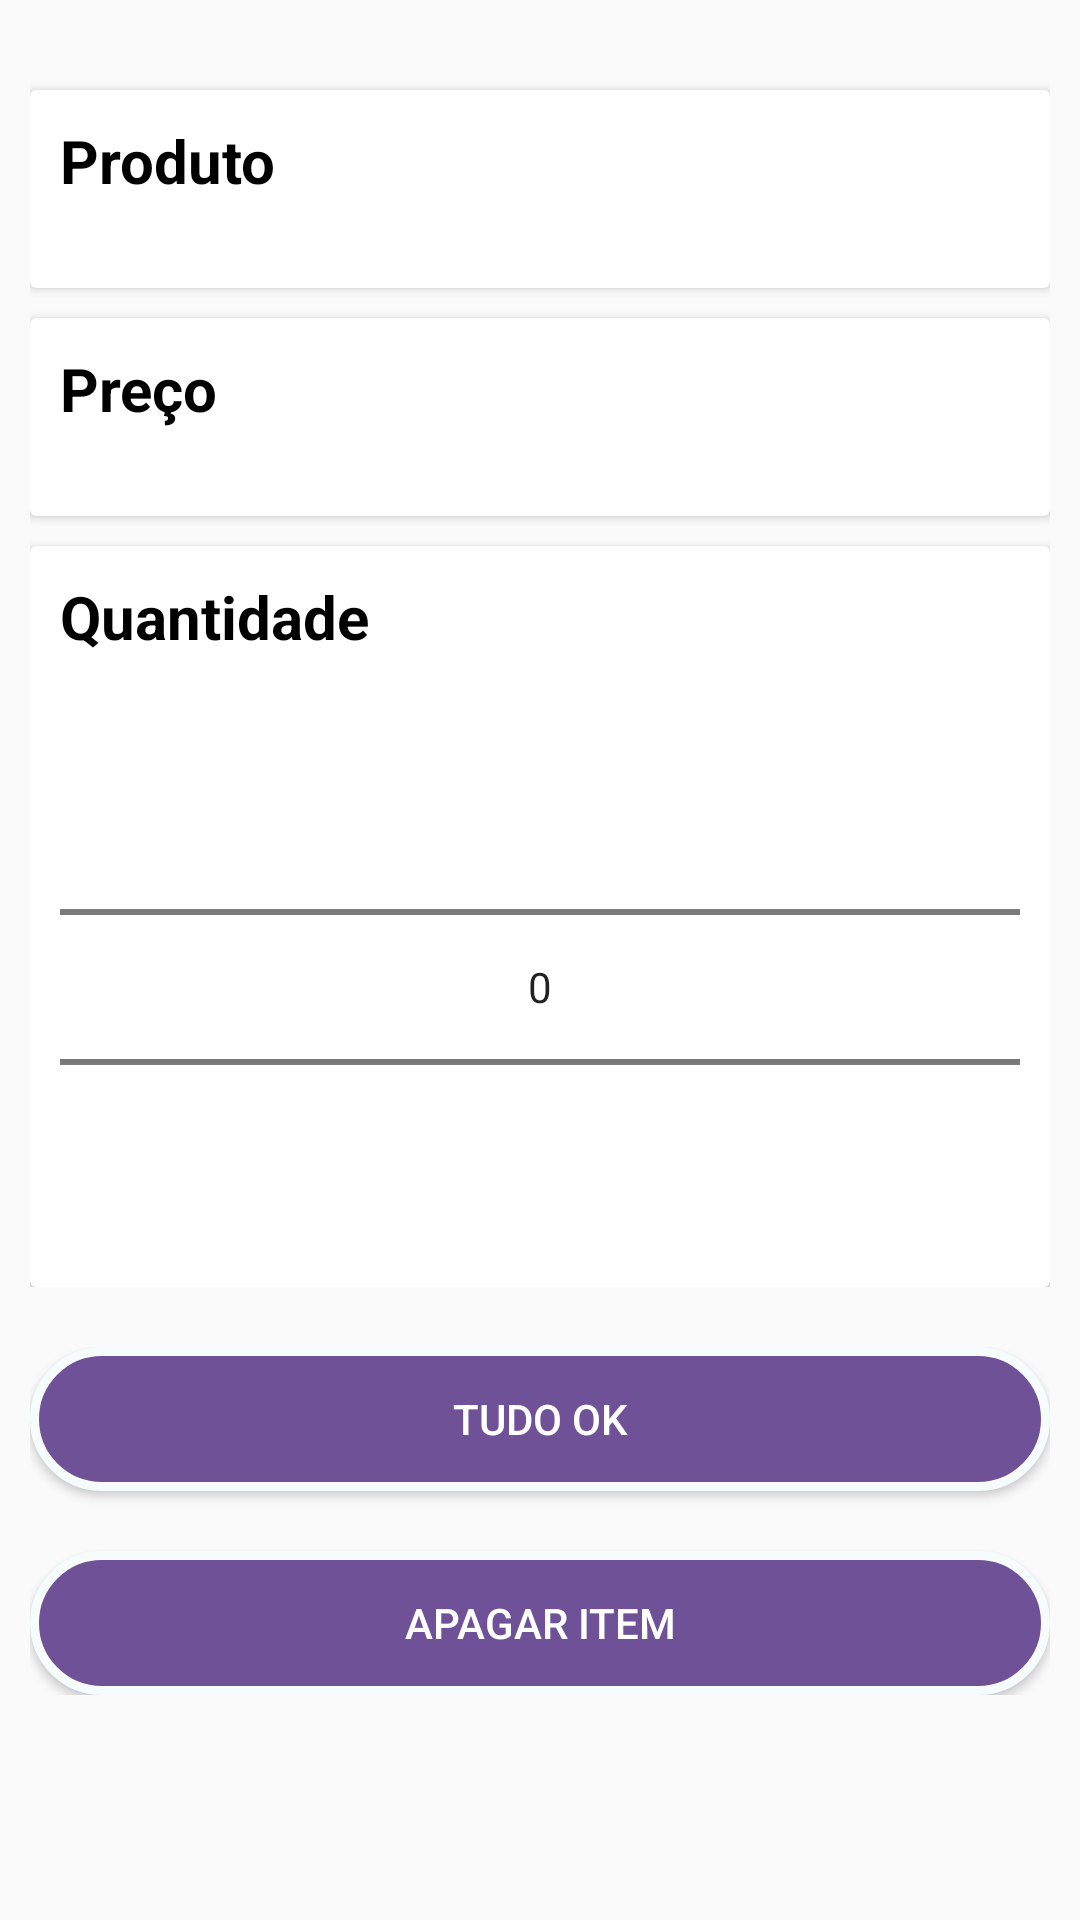

Layout XML and referenced resources for this Android screen:
<!-- AndroidManifest.xml: application theme AppTheme.NoActionBar -->
<!-- res/layout/layout_alert_offer_buy.xml -->
<?xml version="1.0" encoding="utf-8"?>
<ScrollView
    xmlns:android="http://schemas.android.com/apk/res/android"
    xmlns:tools="http://schemas.android.com/tools"
    android:orientation="vertical" android:layout_width="match_parent"
    android:layout_height="wrap_content">

    <RelativeLayout
        android:orientation="vertical"
        android:layout_width="match_parent"
        android:layout_height="wrap_content">

        <LinearLayout
            android:id="@+id/top_layout"
            android:padding="10dp"
            android:orientation="vertical"
            android:layout_width="match_parent"
            android:layout_height="wrap_content">

            <android.support.v7.widget.CardView
                android:layout_marginTop="20dp"
                android:layout_width="match_parent"
                android:layout_height="wrap_content">

                <LinearLayout
                    android:padding="10dp"
                    android:orientation="vertical"
                    android:layout_width="match_parent"
                    android:layout_height="wrap_content">

                    <TextView
                        android:text="Produto"
                        android:textColor="#000000"
                        android:textStyle="bold"
                        android:textSize="20sp"
                        android:layout_width="match_parent"
                        android:layout_height="wrap_content" />

                    <TextView
                        android:id="@+id/offer_name"
                        android:layout_width="match_parent"
                        android:layout_height="wrap_content" />

                </LinearLayout>

            </android.support.v7.widget.CardView>

            <android.support.v7.widget.CardView
                android:layout_marginTop="10dp"
                android:layout_width="match_parent"
                android:layout_height="wrap_content">

                <LinearLayout
                    android:padding="10dp"
                    android:orientation="vertical"
                    android:layout_width="match_parent"
                    android:layout_height="wrap_content">

                    <TextView
                        android:text="Preço"
                        android:textColor="#000000"
                        android:textStyle="bold"
                        android:textSize="20sp"
                        android:layout_width="match_parent"
                        android:layout_height="wrap_content" />

                    <TextView
                        android:id="@+id/offer_value"
                        android:layout_width="match_parent"
                        android:layout_height="wrap_content" />

                </LinearLayout>

            </android.support.v7.widget.CardView>

            <android.support.v7.widget.CardView
                android:layout_marginTop="10dp"
                android:layout_width="match_parent"
                android:layout_height="wrap_content">

                <LinearLayout
                    android:padding="10dp"
                    android:orientation="vertical"
                    android:layout_width="match_parent"
                    android:layout_height="wrap_content">

                    <TextView
                        android:text="Quantidade"
                        android:textColor="#000000"
                        android:textStyle="bold"
                        android:textSize="20sp"
                        android:layout_width="match_parent"
                        android:layout_height="wrap_content" />

                    <NumberPicker
                        android:layout_marginTop="20dp"
                        android:id="@+id/number_picker_dialog"
                        android:layout_width="match_parent"
                        android:layout_height="wrap_content"/>

                </LinearLayout>

            </android.support.v7.widget.CardView>

        </LinearLayout>

        <LinearLayout
            android:orientation="vertical"
            android:padding="10dp"
            android:layout_width="match_parent"
            android:layout_height="match_parent"
            android:layout_below="@id/top_layout">

            <Button
                android:text="Tudo ok"
                android:id="@+id/confirm"
                android:textColor="#ffffff"
                android:background="@drawable/background_button_rounded"
                android:layout_width="match_parent"
                android:layout_height="wrap_content"/>

            <Button
                android:text="Apagar item"
                android:id="@+id/delete_item"
                android:textColor="#ffffff"
                android:padding="10dp"
                android:background="@drawable/background_button_rounded"
                android:layout_marginTop="20dp"
                android:layout_width="match_parent"
                android:layout_height="wrap_content"
                tools:ignore="HardcodedText" />

        </LinearLayout>

    </RelativeLayout>

</ScrollView>
<!-- resources referenced by this layout -->
<resources>
  <!-- drawable background_button_rounded (drawable-v24) -->
  <?xml version="1.0" encoding="UTF-8"?>
  <shape xmlns:android="http://schemas.android.com/apk/res/android">
      <solid android:color="#6F5198"/>
      <stroke android:width="3dp" android:color="@color/backgroundColor" />
      <corners android:radius="50dp"/>
      <padding android:left="0dp"
          android:top="0dp"
          android:right="0dp"
          android:bottom="0dp" />
  </shape>
  <style name="AppTheme.NoActionBar" parent="Theme.AppCompat.Light.NoActionBar">
          <item name="windowActionBar">false</item>
          <item name="windowNoTitle">true</item>
          <item name="android:textSize">14sp</item>
      </style>
  <color name="backgroundColor">#f6fbfc</color>
</resources>
